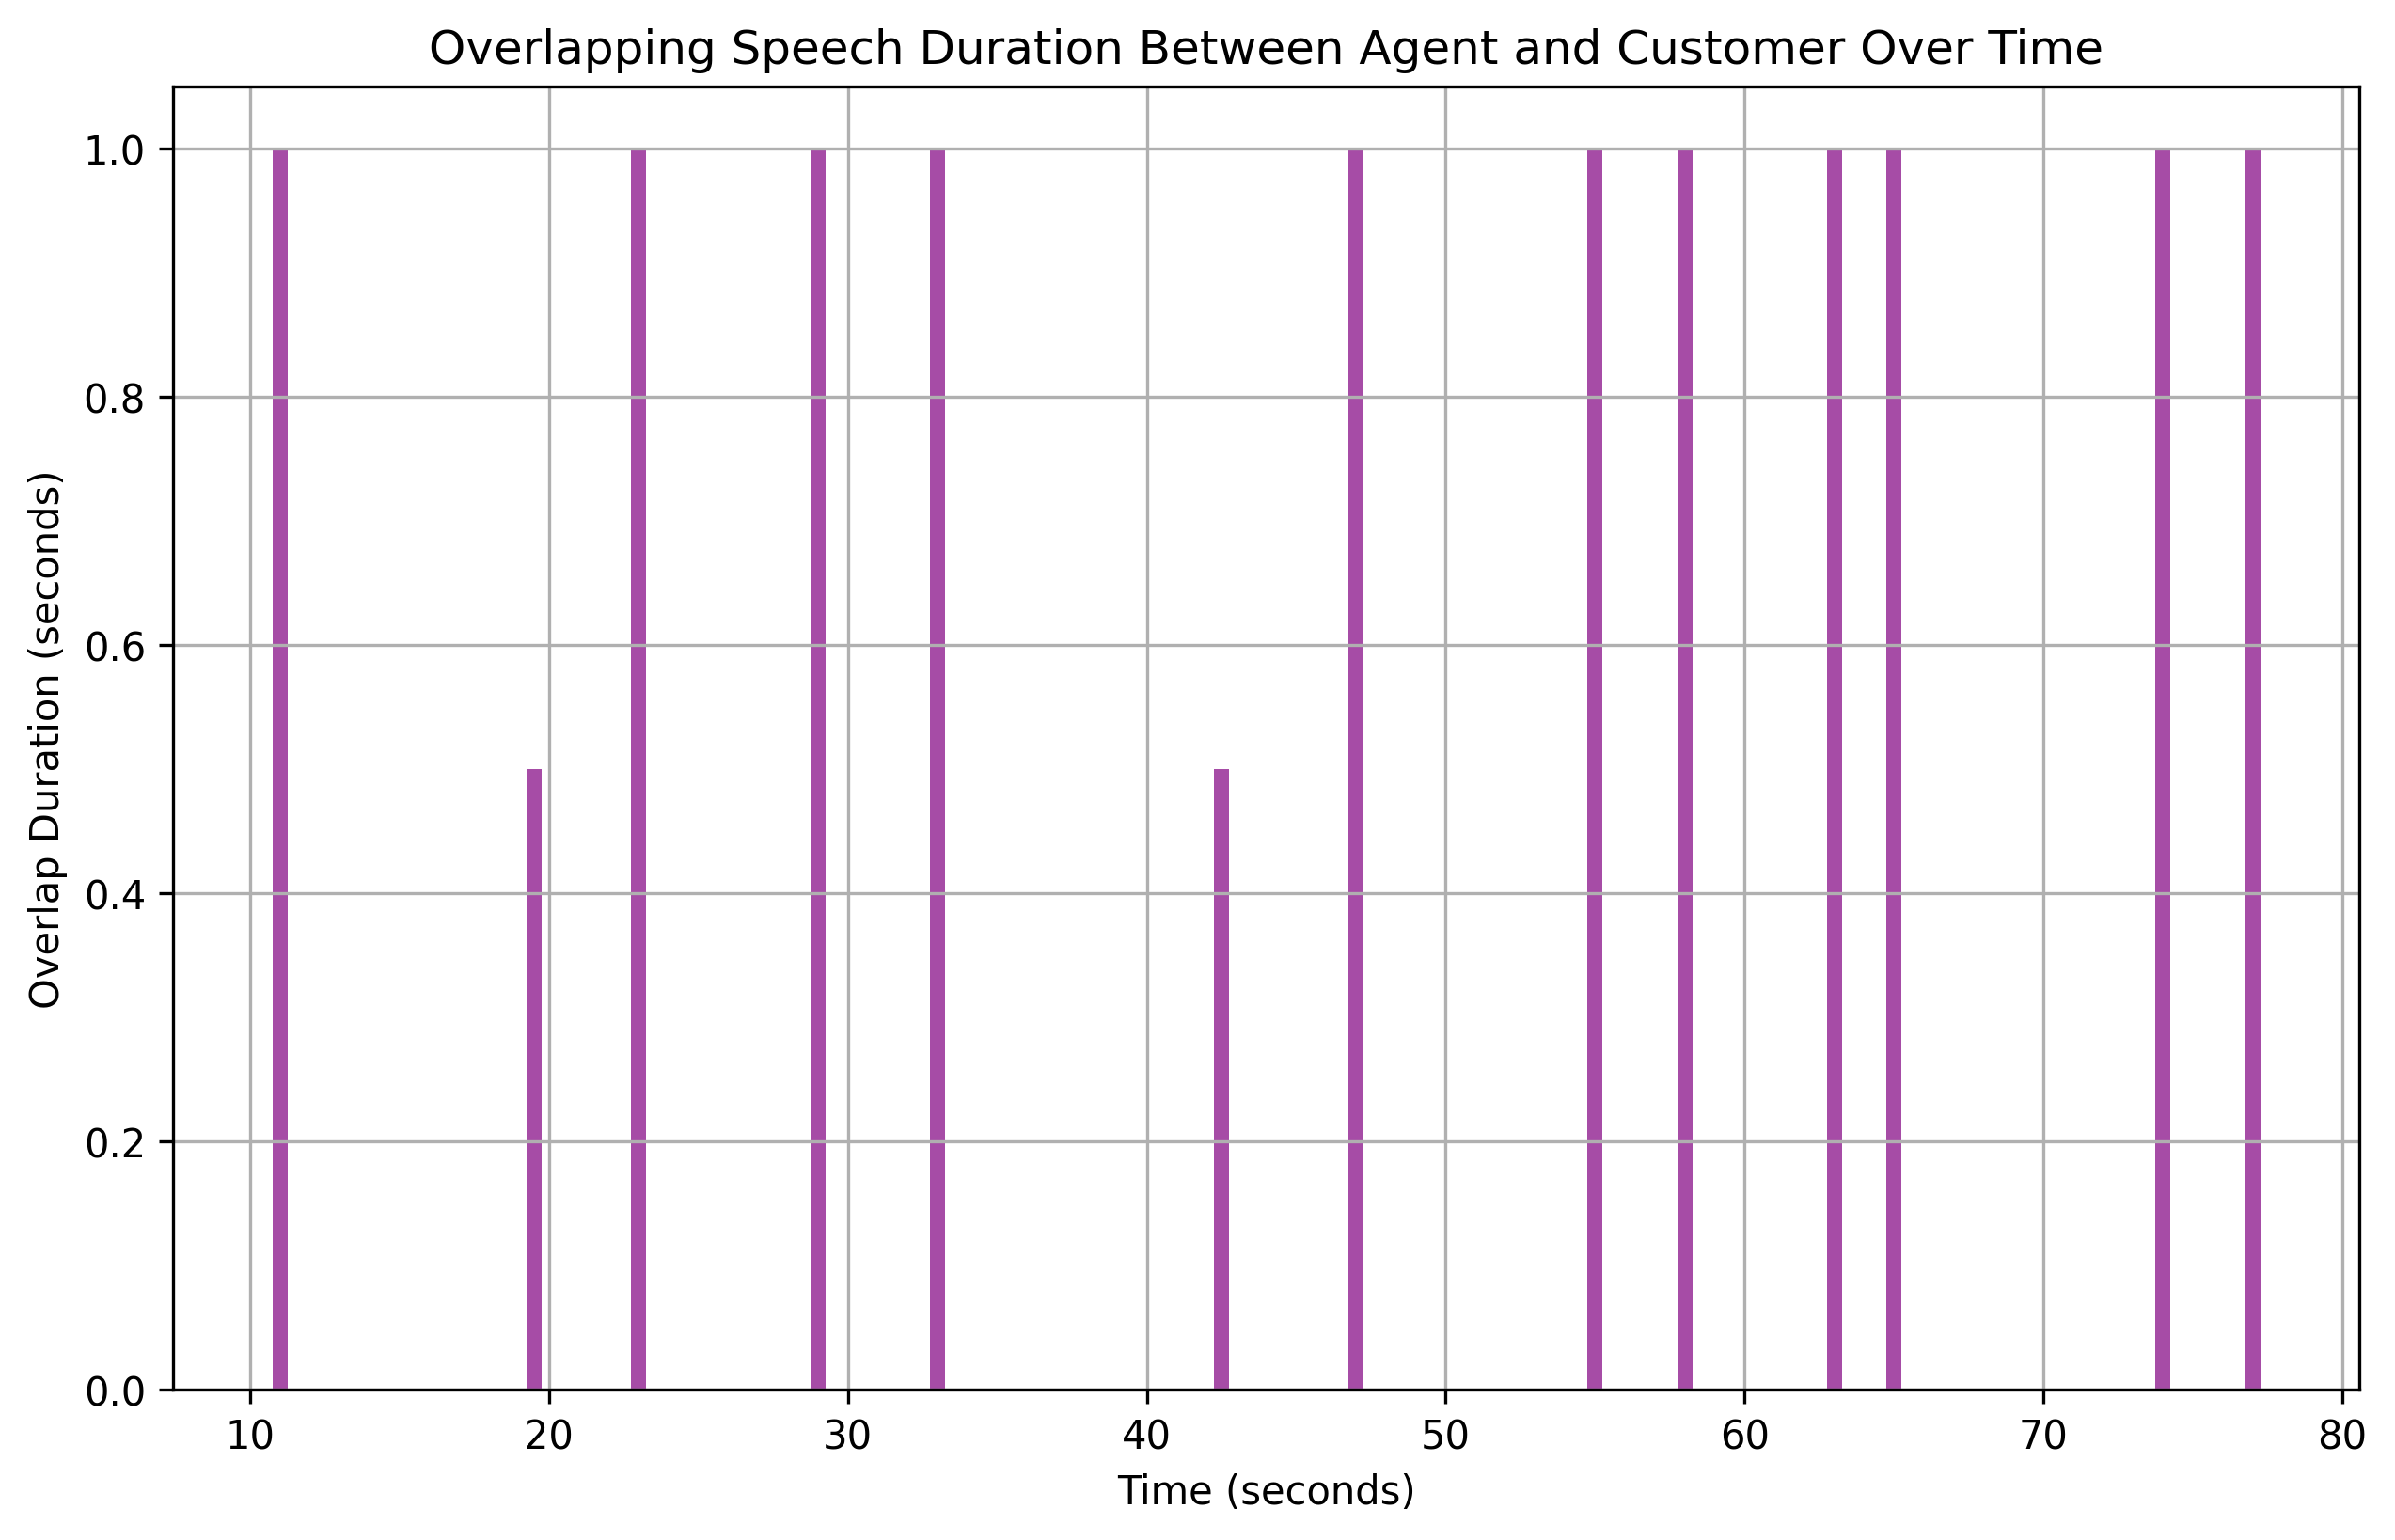

The file beside this chart, header and first rows:
overlap_start, overlap_end, overlap_duration
11.0, 12, 1.0
19.5, 20, 0.5
23.0, 24, 1.0
29.0, 30, 1.0
33.0, 34, 1.0
42.5, 43, 0.5
47.0, 48, 1.0
55.0, 56, 1.0
58.0, 59, 1.0
63.0, 64, 1.0
65.0, 66, 1.0
74.0, 75, 1.0
77.0, 78, 1.0
